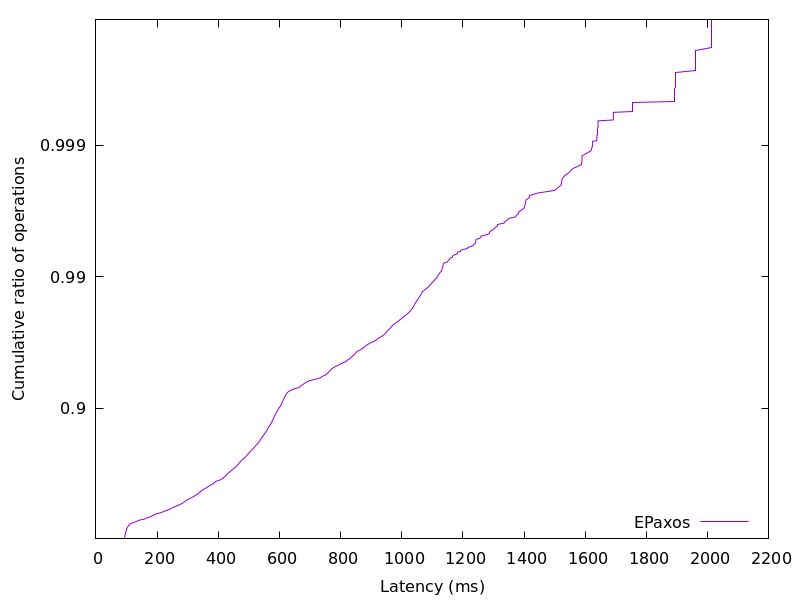

The table this chart was drawn from, first rows:
92.847471, 0.01
93.25, 0.02
93.63, 0.03
93.97, 0.04
94.31, 0.05
94.63, 0.06
95.01, 0.07
95.44, 0.08
95.82, 0.09
96.31, 0.1
96.8, 0.11
97.29, 0.12
97.91, 0.13
98.6, 0.14
99.25, 0.15
100.1, 0.16
100.8, 0.17
101.7, 0.18
102.7, 0.19
104.2, 0.2
105.8, 0.21
107.9, 0.22
110, 0.23
112.5, 0.24
117.6, 0.25
124.6, 0.26
132.7, 0.27
137, 0.28
143.7, 0.29
158.6, 0.3
162.9, 0.31
172.2, 0.32
179.2, 0.33
184.4, 0.34
189.2, 0.35
196, 0.36
207, 0.37
216.6, 0.38
221.8, 0.39
232.3, 0.4
240, 0.41
246.4, 0.42
253.1, 0.43
260.3, 0.44
268.8, 0.45
276, 0.46
283.3, 0.47
288, 0.48
292.1, 0.49
298, 0.5
305, 0.51
313.3, 0.52
320, 0.53
326.4, 0.54
333.3, 0.55
337.1, 0.56
342.4, 0.57
349, 0.58
356, 0.59
364.3, 0.6
370.9, 0.61
... 298 more rows
